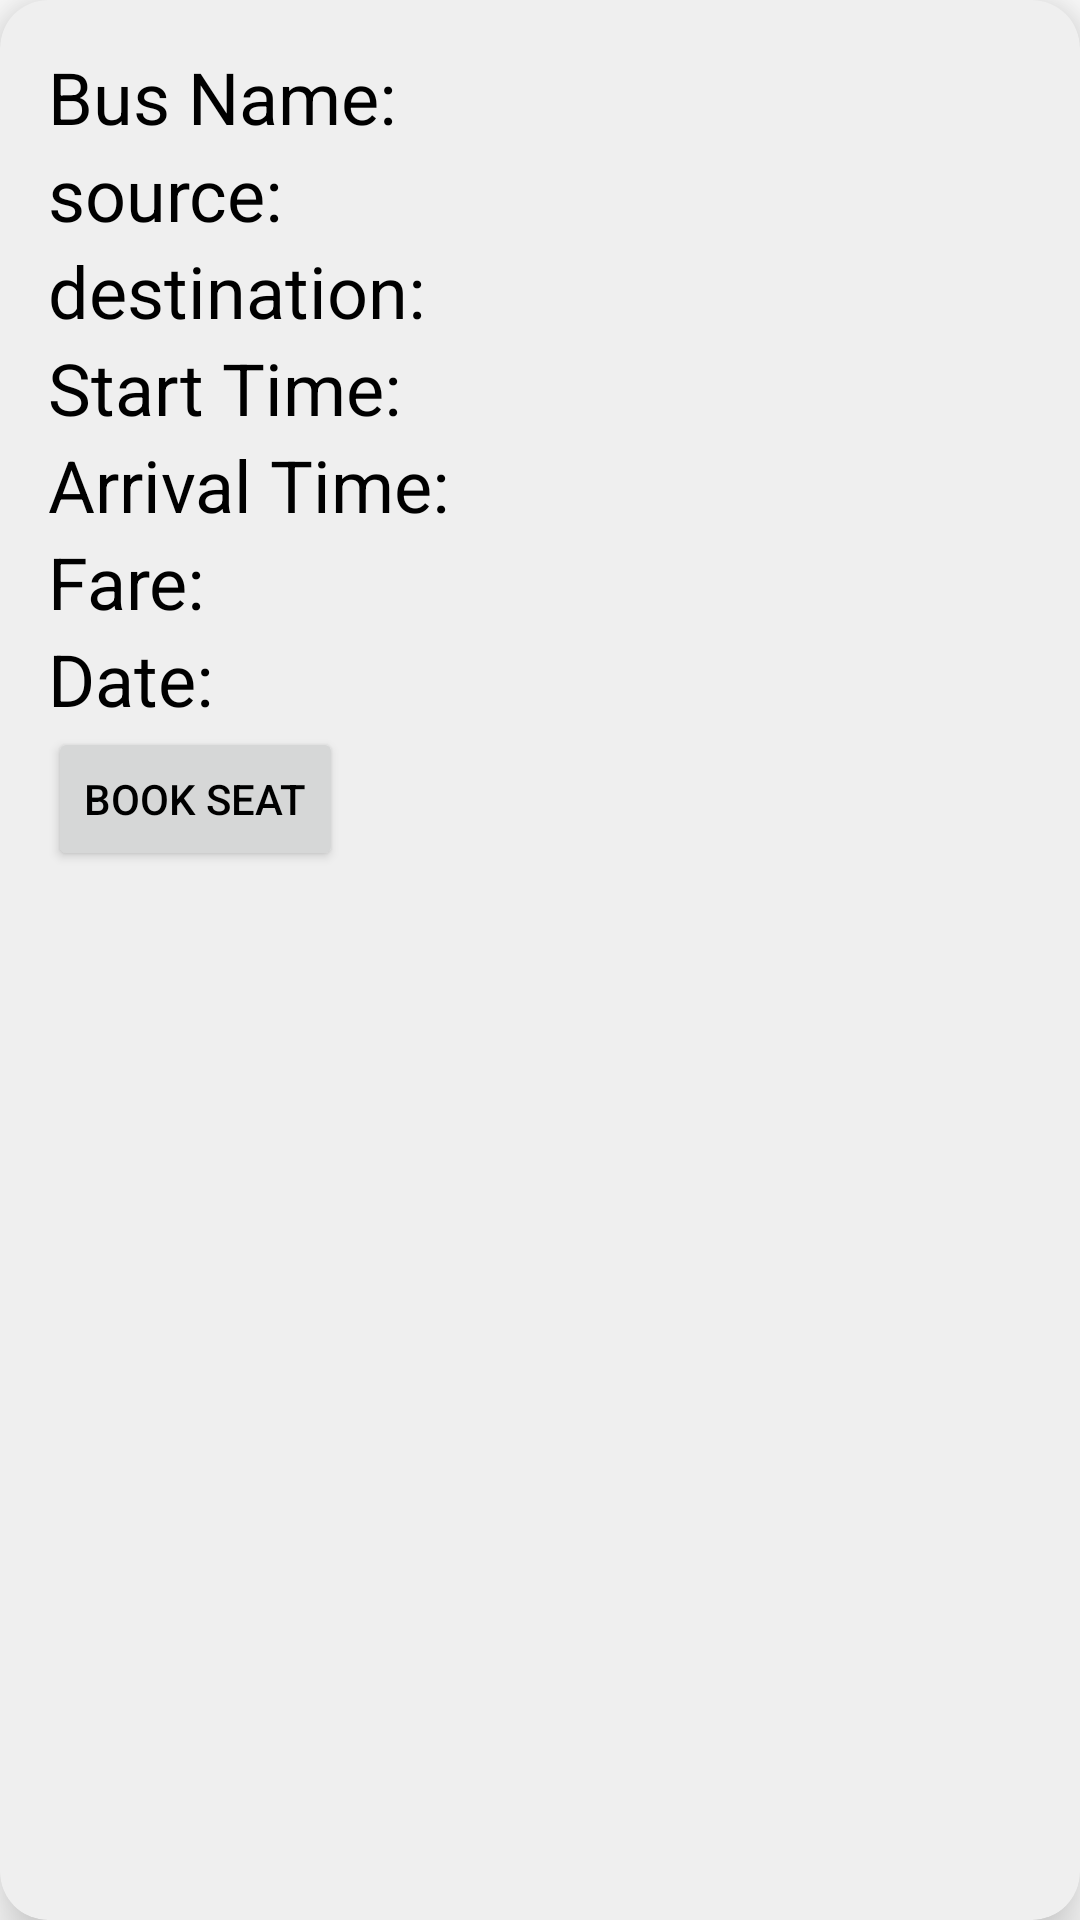

Reconstruct the res/layout file that produces this screen, plus the resources it refers to.
<!-- AndroidManifest.xml: application theme Theme.BusTicketBookingSystem -->
<!-- res/layout/userentry.xml -->
<?xml version="1.0" encoding="utf-8"?>
<androidx.cardview.widget.CardView xmlns:android="http://schemas.android.com/apk/res/android"
    android:layout_width="match_parent"
    android:layout_height="wrap_content"
    xmlns:app="http://schemas.android.com/apk/res-auto"
    app:cardElevation="12dp"
    app:cardCornerRadius="16dp"
    android:layout_margin="16dp"
    android:backgroundTint="#efefef">
    <LinearLayout
        android:layout_width="match_parent"
        android:layout_height="wrap_content"
        android:layout_margin="16dp"
        android:orientation="vertical">
        <LinearLayout
            android:layout_width="wrap_content"
            android:layout_height="wrap_content"
            android:orientation="horizontal"
            android:layout_gravity="center_vertical">

            <TextView
                android:layout_width="wrap_content"
                android:layout_height="wrap_content"
                android:text="Bus Name: "
                android:textSize="24dp"
                android:textColor="@color/black"
                style="bold"/>

            <TextView
                android:id="@+id/textname"
                android:layout_width="wrap_content"
                android:layout_height="wrap_content"
                android:textSize="24dp"
                android:textColor="@color/black"
                style="bold"/>
        </LinearLayout>
        <LinearLayout
            android:layout_width="wrap_content"
            android:layout_height="wrap_content"
            android:orientation="horizontal"
            android:layout_gravity="center_vertical">

            <TextView
                android:layout_width="wrap_content"
                android:layout_height="wrap_content"
                android:text="source: "
                android:textSize="24dp"
                android:textColor="@color/black"
                style="bold"/>

            <TextView
                android:id="@+id/textsource"
                android:layout_width="wrap_content"
                android:layout_height="wrap_content"
                android:textSize="24dp"
                android:textColor="@color/black"
                style="bold"/>
        </LinearLayout>
        <LinearLayout
            android:layout_width="wrap_content"
            android:layout_height="wrap_content"
            android:orientation="horizontal"
            android:layout_gravity="center_vertical">

            <TextView
                android:layout_width="wrap_content"
                android:layout_height="wrap_content"
                android:text="destination: "
                android:textSize="24dp"
                android:textColor="@color/black"
                style="bold"/>

            <TextView
                android:id="@+id/textdestination"
                android:layout_width="wrap_content"
                android:layout_height="wrap_content"
                android:textSize="24dp"
                android:textColor="@color/black"
                style="bold"/>
        </LinearLayout>
        <LinearLayout
            android:layout_width="wrap_content"
            android:layout_height="wrap_content"
            android:orientation="horizontal"
            android:layout_gravity="center_vertical">

            <TextView
                android:layout_width="wrap_content"
                android:layout_height="wrap_content"
                android:text="Start Time: "
                android:textSize="24dp"
                android:textColor="@color/black"
                style="bold"/>

            <TextView
                android:id="@+id/textstart"
                android:layout_width="wrap_content"
                android:layout_height="wrap_content"
                android:textSize="24dp"
                android:textColor="@color/black"
                style="bold"/>
        </LinearLayout>
        <LinearLayout
            android:layout_width="wrap_content"
            android:layout_height="wrap_content"
            android:orientation="horizontal"
            android:layout_gravity="center_vertical">

            <TextView
                android:layout_width="wrap_content"
                android:layout_height="wrap_content"
                android:text="Arrival Time: "
                android:textSize="24dp"
                android:textColor="@color/black"
                style="bold"/>

            <TextView
                android:id="@+id/textarrive"
                android:layout_width="wrap_content"
                android:layout_height="wrap_content"
                android:textSize="24dp"
                android:textColor="@color/black"
                style="bold"/>
        </LinearLayout>

        <LinearLayout
            android:layout_width="wrap_content"
            android:layout_height="wrap_content"
            android:orientation="horizontal"
            android:layout_gravity="center_vertical">

            <TextView
                android:layout_width="wrap_content"
                android:layout_height="wrap_content"
                android:text="Fare: "
                android:textSize="24dp"
                android:textColor="@color/black"
                style="bold"/>

            <TextView
                android:id="@+id/textFare"
                android:layout_width="wrap_content"
                android:layout_height="wrap_content"
                android:textSize="24dp"
                android:textColor="@color/black"
                style="bold"/>


        </LinearLayout>
        <LinearLayout
            android:layout_width="wrap_content"
            android:layout_height="wrap_content"
            android:orientation="horizontal"
            android:layout_gravity="center_vertical">

            <TextView
                android:layout_width="wrap_content"
                android:layout_height="wrap_content"
                android:text="Date: "
                android:textSize="24dp"
                android:textColor="@color/black"
                style="bold"/>

            <TextView
                android:id="@+id/textdate"
                android:layout_width="wrap_content"
                android:layout_height="wrap_content"
                android:textSize="24dp"
                android:textColor="@color/black"
                style="bold"/>
        </LinearLayout>
        <LinearLayout
            android:layout_width="wrap_content"
            android:layout_height="wrap_content"
            android:orientation="horizontal"
            android:layout_gravity="center_vertical">
            <Button
                android:layout_width="wrap_content"
                android:layout_height="wrap_content"
                android:id="@+id/btnform"
                android:text="Book Seat"
                android:textColor="@color/black"/>
        </LinearLayout>



    </LinearLayout>
</androidx.cardview.widget.CardView>
<!-- resources referenced by this layout -->
<resources>
  <style name="Theme.BusTicketBookingSystem" parent="Theme.MaterialComponents.DayNight.DarkActionBar">
          
          <item name="colorPrimary">@color/purple_500</item>
          <item name="colorPrimaryVariant">@color/purple_700</item>
          <item name="colorOnPrimary">@color/white</item>
          
          <item name="colorSecondary">@color/teal_200</item>
          <item name="colorSecondaryVariant">@color/teal_700</item>
          <item name="colorOnSecondary">@color/black</item>
          
          <item name="android:statusBarColor">?attr/colorPrimaryVariant</item>
          
      </style>
  <!-- not gathered from this repository: default colours our renderer supplied (Android Studio template values) -->
  <color name="purple_500">#FF6200EE</color>
  <color name="purple_700">#FF3700B3</color>
  <color name="teal_200">#FF03DAC5</color>
  <color name="teal_700">#FF018786</color>
  <color name="black">#FF000000</color>
  <color name="white">#FFFFFFFF</color>
</resources>
